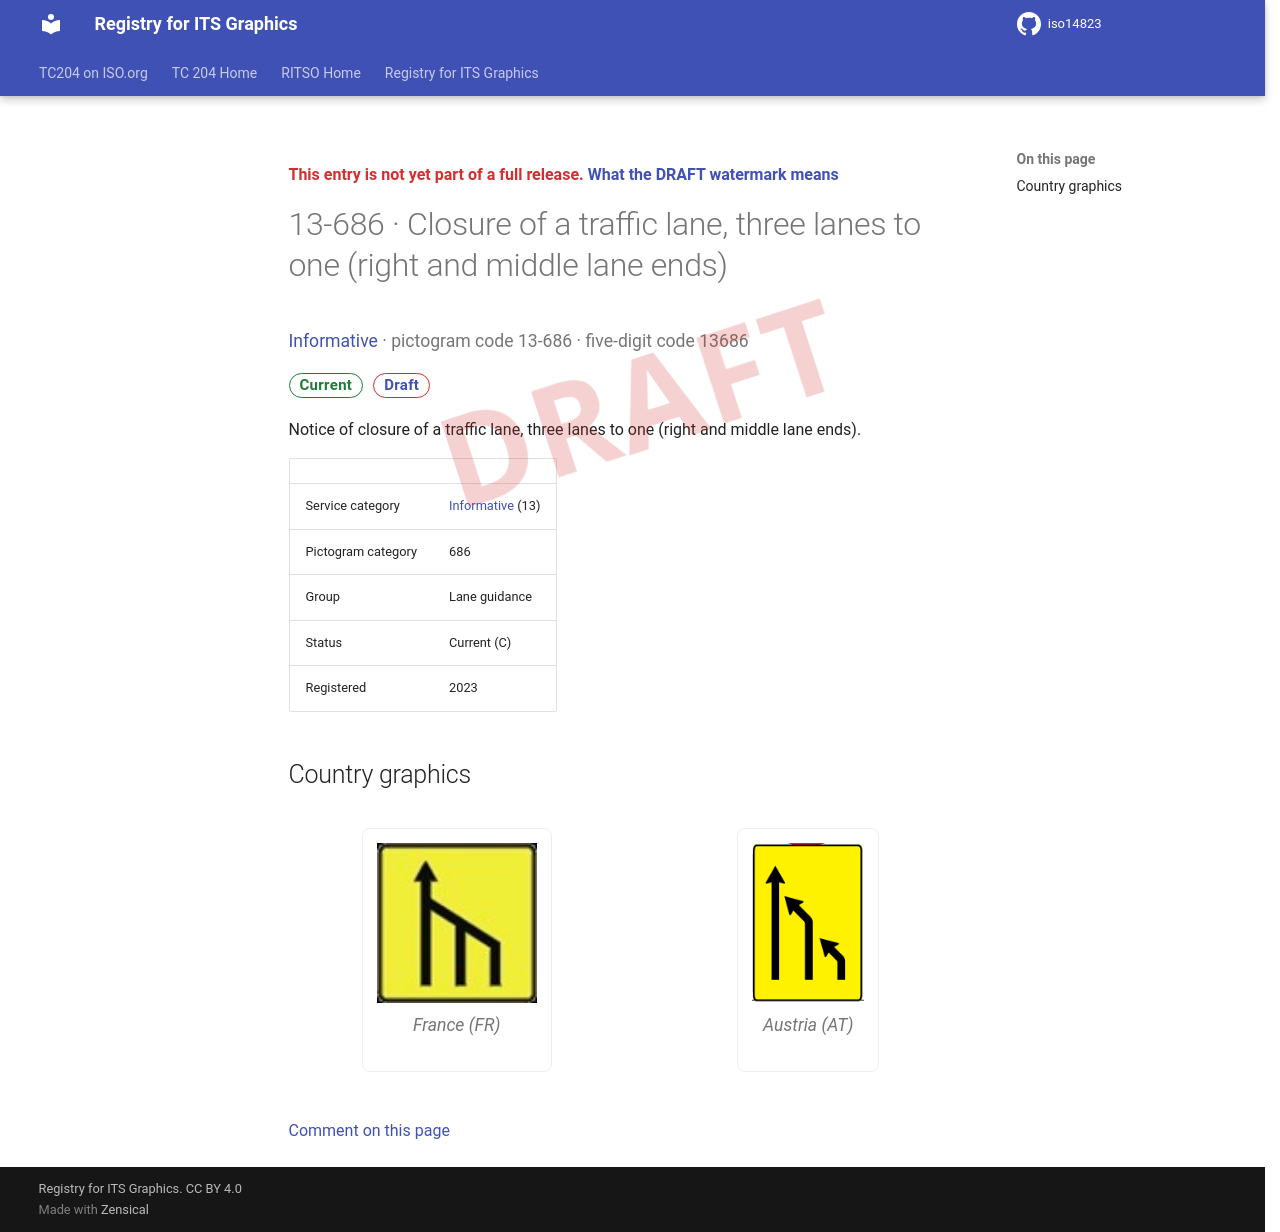

repository: k-vaughn/iso14823 · page: v0.1.0-alpha.1/signs/13-686/index.html · generator: mkdocs

<div class="draft4-watermark" aria-hidden="true"></div>

<p class="draft-note">This entry is not yet part of a full release. <a href="../#draft-watermark">What the DRAFT watermark means</a></p>

# 13-686 · Closure of a traffic lane, three lanes to one (right and middle lane ends)

<p class="sign-kicker"><a href="../categories/13/">Informative</a> · pictogram code 13-686 · five-digit code 13686</p>
<p class="sign-chips"><span class="chip chip-current">Current</span> <a class="chip chip-draft" href="../#draft-watermark">Draft</a></p>
<p>Notice of closure of a traffic lane, three lanes to one (right and middle lane ends).</p>
| | |
| --- | --- |
| Service category | <a href="../categories/13/">Informative</a> (13) |
| Pictogram category | 686 |
| Group | Lane guidance |
| Status | Current (C) |
| Registered | 2023 |

## Country graphics

<div class="sign-grid">
<figure class="sign-card">
<img src="../graphics/fr/13-686.png" alt="France graphic for Closure of a traffic lane, three lanes to one (right and middle lane ends) (13-686)" loading="lazy">

<figcaption>France (FR)</figcaption>
</figure>
<figure class="sign-card">
<img src="../graphics/at/13-686.png" alt="Austria graphic for Closure of a traffic lane, three lanes to one (right and middle lane ends) (13-686)" loading="lazy">

<figcaption>Austria (AT)</figcaption>
</figure>
</div>

[Comment on this page](https://github.com/k-vaughn/iso14823/issues/new?template=page-feedback.yml&title=%5BPage+feedback%5D+13-686+%C2%B7+Closure+of+a+traffic+lane%2C+three+lanes+to+one+%28right+and+middle+lane+ends%29&page-title=13-686+%C2%B7+Closure+of+a+traffic+lane%2C+three+lanes+to+one+%28right+and+middle+lane+ends%29&page-path=signs%2F13-686.md)
